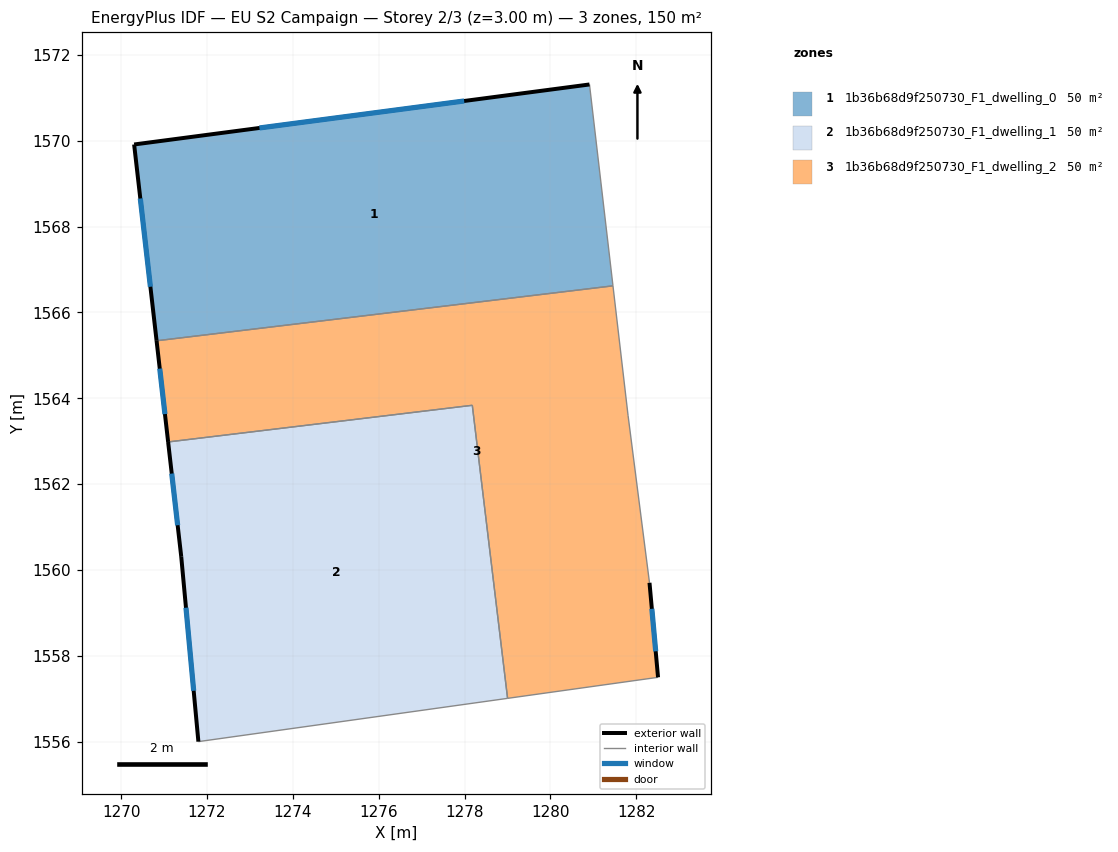
=== STOREY PLAN SPEC (per zone: floor XY polygon, exterior-wall plan segments, windows/doors) ===
zone 1: 1b36b68d9f250730_F1_dwelling_0  (49.9 m²)
  floor: (1280.91, 1571.31) (1281.46, 1566.62) (1270.83, 1565.34) (1270.30, 1569.91)
  exterior wall: (1270.30, 1569.91) – (1270.83, 1565.34)  [4.6 m]
    window: (1270.45, 1568.66) – (1270.68, 1566.60)  [2.8 m²]
  exterior wall: (1280.91, 1571.31) – (1270.30, 1569.91)  [10.7 m]
    window: (1277.99, 1570.93) – (1273.22, 1570.30)  [6.5 m²]
  interior walls: 2
zone 2: 1b36b68d9f250730_F1_dwelling_1  (49.9 m²)
  floor: (1278.18, 1563.84) (1279.00, 1557.01) (1271.80, 1556.00) (1271.40, 1560.31) (1271.09, 1562.98)
  exterior wall: (1271.40, 1560.31) – (1271.80, 1556.00)  [4.3 m]
    window: (1271.51, 1559.12) – (1271.69, 1557.19)  [2.6 m²]
  exterior wall: (1271.09, 1562.98) – (1271.40, 1560.31)  [2.7 m]
    window: (1271.18, 1562.25) – (1271.32, 1561.04)  [1.6 m²]
  interior walls: 3
zone 3: 1b36b68d9f250730_F1_dwelling_2  (49.9 m²)
  floor: (1281.46, 1566.62) (1281.81, 1563.61) (1282.31, 1559.70) (1282.51, 1557.50) (1279.00, 1557.01) (1278.18, 1563.84) (1271.09, 1562.98) (1270.83, 1565.34)
  exterior wall: (1270.83, 1565.34) – (1271.09, 1562.98)  [2.4 m]
    window: (1270.90, 1564.69) – (1271.02, 1563.63)  [1.4 m²]
  exterior wall: (1282.51, 1557.50) – (1282.31, 1559.70)  [2.2 m]
    window: (1282.45, 1558.11) – (1282.36, 1559.10)  [1.3 m²]
  interior walls: 6

=== DERIVED (storey summary) ===
Building: EU S2 Campaign
Storey: 2 of 3  (floor level z = 3.00 m)
Storey gross floor area: 149.7 m²
Zones on this storey: 3
  - 1b36b68d9f250730_F1_dwelling_0: floor 49.9 m²; exterior wall 15.3 m (45.9 m²); 2 window(s) 9.3 m²; WWR 20.2%
  - 1b36b68d9f250730_F1_dwelling_1: floor 49.9 m²; exterior wall 7.0 m (21.1 m²); 2 window(s) 4.3 m²; WWR 20.2%
  - 1b36b68d9f250730_F1_dwelling_2: floor 49.9 m²; exterior wall 4.6 m (13.7 m²); 2 window(s) 2.8 m²; WWR 20.2%
Zone adjacency (shared interzone walls):
  - 1b36b68d9f250730_F1_dwelling_0 ↔ 1b36b68d9f250730_F1_dwelling_2
  - 1b36b68d9f250730_F1_dwelling_1 ↔ 1b36b68d9f250730_F1_dwelling_2